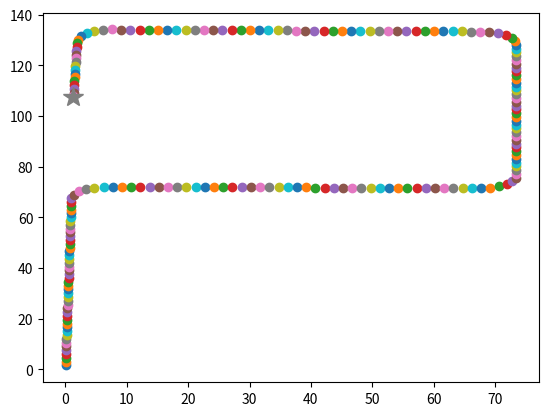

The matplotlib source for this figure:
# -*- coding: utf-8 -*-

"""
GPS based path planning
author: happylyrics
"""
# Libraries
import math
import matplotlib.pyplot as plt
import numpy as np
import pandas as pd
import sys

# Parameters
r = 5.0  #ArcRadius[m]
vehicle_velocity = 1.50 #RobotVelocity[m/s]

# Waypoint
waypoint0_lat = 33.841026
waypoint0_lon = 132.762288
waypoint1_lat = 33.841674
waypoint1_lon = 132.762299
waypoint2_lat = 33.841672
waypoint2_lon = 132.763082
waypoint3_lat = 33.842227
waypoint3_lon = 132.763082
waypoint4_lat = 33.842236
waypoint4_lon = 132.762310
waypoint5_lat = 33.841995
waypoint5_lon = 132.762302

# Variable init
count = 0
bak_count = 0
q = 0
mod = 0
bak_mod = 0
offset_x = 0
offset_y = 0
waypoint_x = []
waypoint_y = []
waypoint_xy = []
waypoint_0 = [0,0]
arc_count = 0
vector_12 = []
waypoint_ref = []
waypoint_lat = []
waypoint_lon = []
waypoint_list = []

# Add waypoint list
init_lat = waypoint0_lat
init_lon = waypoint0_lon
for i in range(1000):
    way_lat = 'waypoint'+str(i)+'_lat'
    way_lon = 'waypoint'+str(i)+'_lon'
    try:
        if globals()[way_lat]:
            waypoint_list.append([globals()[way_lat],globals()[way_lon]])
    except KeyError:
        break
print("waypointlist_len",len(waypoint_list))

# Ellipsoid
ELLIPSOID_GRS80 = 1 # GRS80
ELLIPSOID_WGS84 = 2 # WGS84

# Long axis radius and flatness by ellipsoid
GEODETIC_DATUM = {
    ELLIPSOID_GRS80: [
        6378137.0,         # [GRS80]長軸半径
        1 / 298.257222101, # [GRS80]扁平率
    ],
    ELLIPSOID_WGS84: [
        6378137.0,         # [WGS84]長軸半径
        1 / 298.257223563, # [WGS84]扁平率
    ],
}

# Maximum number of iterations
ITERATION_LIMIT = 1000


def vincenty_inverse(lat1, lon1, lat2, lon2, ellipsoid=None):

    # Return 0.0 if there is no difference
    if math.isclose(lat1, lat2) and math.isclose(lon1, lon2):
        return {
            'distance': 0.0,
            'azimuth1': 0.0,
            'azimuth2': 0.0,
        }

    # Obtain the necessary major axis radius (a) and flatness (ƒ) from the constants and calculate the minor axis radius (b) at the time of calculation
    # If the ellipsoid is not specified, the value of GRS80 is used.
    a, ƒ = GEODETIC_DATUM.get(ellipsoid, GEODETIC_DATUM.get(ELLIPSOID_GRS80))
    b = (1 - ƒ) * a

    φ1 = math.radians(lat1)
    φ2 = math.radians(lat2)
    λ1 = math.radians(lon1)
    λ2 = math.radians(lon2)

    # Modified latitude (latitude on the auxiliary sphere)
    U1 = math.atan((1 - ƒ) * math.tan(φ1))
    U2 = math.atan((1 - ƒ) * math.tan(φ2))

    sinU1 = math.sin(U1)
    sinU2 = math.sin(U2)
    cosU1 = math.cos(U1)
    cosU2 = math.cos(U2)

    # Longitude difference between two points
    L = λ2 - λ1

    # Initialize lambda with L
    λ = L

    # Iterate the following calculations until λ converges
    # Set an upper limit on the number of iterations, as convergence may not occur at some locations.
    for i in range(ITERATION_LIMIT):
        sinλ = math.sin(λ)
        cosλ = math.cos(λ)
        sinσ = math.sqrt((cosU2 * sinλ) ** 2 + (cosU1 * sinU2 - sinU1 * cosU2 * cosλ) ** 2)
        cosσ = sinU1 * sinU2 + cosU1 * cosU2 * cosλ
        σ = math.atan2(sinσ, cosσ)
        sinα = cosU1 * cosU2 * sinλ / sinσ
        cos2α = 1 - sinα ** 2
        cos2σm = cosσ - 2 * sinU1 * sinU2 / cos2α
        C = ƒ / 16 * cos2α * (4 + ƒ * (4 - 3 * cos2α))
        λʹ = λ
        λ = L + (1 - C) * ƒ * sinα * (σ + C * sinσ * (cos2σm + C * cosσ * (-1 + 2 * cos2σm ** 2)))

        # If the deviation is less than .0000000000000001, break
        if abs(λ - λʹ) <= 1e-12:
            break
    else:
        # Returns None if the calculation does not converge
        return None

    # Once λ converges to the desired accuracy, the following calculation is performed
    u2 = cos2α * (a ** 2 - b ** 2) / (b ** 2)
    A = 1 + u2 / 16384 * (4096 + u2 * (-768 + u2 * (320 - 175 * u2)))
    B = u2 / 1024 * (256 + u2 * (-128 + u2 * (74 - 47 * u2)))
    Δσ = B * sinσ * (cos2σm + B / 4 * (cosσ * (-1 + 2 * cos2σm ** 2) - B / 6 * cos2σm * (-3 + 4 * sinσ ** 2) * (-3 + 4 * cos2σm ** 2)))

    # Distance on the ellipsoid between two points
    s = b * A * (σ - Δσ)

    # Azimuth angle at each point
    α1 = math.atan2(cosU2 * sinλ, cosU1 * sinU2 - sinU1 * cosU2 * cosλ)
    α2 = math.atan2(cosU1 * sinλ, -sinU1 * cosU2 + cosU1 * sinU2 * cosλ) + math.pi

    if α1 < 0:
        α1 = α1 + math.pi * 2

    return {
        'distance': s,           # Distance
        'azimuth1': math.degrees(α1), # Azimuth (start point to end point)
        'azimuth2': math.degrees(α2), # Azimuth (end point to start point)
    }

def vincenty_direct(lat, lon, azimuth, distance, ellipsoid=None):

    # Obtain the necessary major axis radius (a) and flatness (ƒ) from the constants and calculate the minor axis radius (b) at the time of calculation
    # If the ellipsoid is not specified, the value of GRS80 is used.
    a, ƒ = GEODETIC_DATUM.get(ellipsoid, GEODETIC_DATUM.get(ELLIPSOID_GRS80))
    b = (1 - ƒ) * a

    # Convert to radians (except distance)
    φ1 = math.radians(lat)
    λ1 = math.radians(lon)
    α1 = math.radians(azimuth)
    s = distance

    sinα1 = math.sin(α1)
    cosα1 = math.cos(α1)

    # Modified latitude (latitude on the auxiliary sphere)
    U1 = math.atan((1 - ƒ) * math.tan(φ1))

    sinU1 = math.sin(U1)
    cosU1 = math.cos(U1)
    tanU1 = math.tan(U1)

    σ1 = math.atan2(tanU1, cosα1)
    sinα = cosU1 * sinα1
    cos2α = 1 - sinα ** 2
    u2 = cos2α * (a ** 2 - b ** 2) / (b ** 2)
    A = 1 + u2 / 16384 * (4096 + u2 * (-768 + u2 * (320 - 175 * u2)))
    B = u2 / 1024 * (256 + u2 * (-128 + u2 * (74 - 47 * u2)))

    # Initialize σ with s/(b*A)
    σ = s / (b * A)

    # Iterate the following calculations until σ converges
    # Set an upper limit on the number of iterations, as convergence may not occur at some locations.
    for i in range(ITERATION_LIMIT):
        cos2σm = math.cos(2 * σ1 + σ)
        sinσ = math.sin(σ)
        cosσ = math.cos(σ)
        Δσ = B * sinσ * (cos2σm + B / 4 * (cosσ * (-1 + 2 * cos2σm ** 2) - B / 6 * cos2σm * (-3 + 4 * sinσ ** 2) * (-3 + 4 * cos2σm ** 2)))
        σʹ = σ
        σ = s / (b * A) + Δσ

        # If the deviation is less than .0000000000000001, break
        if abs(σ - σʹ) <= 1e-12:
            break
    else:
        # Returns None if the calculation does not converge
        return None

    # Once σ converges to the desired accuracy, perform the following calculations
    x = sinU1 * sinσ - cosU1 * cosσ * cosα1
    φ2 = math.atan2(sinU1 * cosσ + cosU1 * sinσ * cosα1, (1 - ƒ) * math.sqrt(sinα ** 2 + x ** 2))
    λ = math.atan2(sinσ * sinα1, cosU1 * cosσ - sinU1 * sinσ * cosα1)
    C = ƒ / 16 * cos2α * (4 + ƒ * (4 - 3 * cos2α))
    L = λ - (1 - C) * ƒ * sinα * (σ + C * sinσ * (cos2σm + C * cosσ * (-1 + 2 * cos2σm ** 2)))
    λ2 = L + λ1

    α2 = math.atan2(sinα, -x) + math.pi

    return {
        'lat': math.degrees(φ2),     # Latitude
        'lon': math.degrees(λ2),     # Longitude
        'azimuth': math.degrees(α2), # Azimuth
    }

# Main loop
waypoint_len = len(waypoint_list)
incre = 0
while waypoint_len > 1:
    if waypoint_len >= 3:
        waypoint1_lat = waypoint_list[incre+1][0]
        waypoint1_lon = waypoint_list[incre+1][1]
        waypoint2_lat = waypoint_list[incre+2][0]
        waypoint2_lon = waypoint_list[incre+2][1]
        
        # waypoint1 coordinate calculation
        result = vincenty_inverse(waypoint0_lat,waypoint0_lon,waypoint1_lat,waypoint1_lon)
        long1, rad = result["distance"], result["azimuth1"]
        # azimuth -> polar
        rad = math.radians((90 - rad + 360) % 360)
        x1 = long1 * math.cos(rad)
        y1 = long1 * math.sin(rad)
        vector_1 = np.array([x1,y1])

        # waypoint2 coordinate calculation
        result = vincenty_inverse(waypoint0_lat,waypoint0_lon,waypoint2_lat,waypoint2_lon)
        long2, rad2 = result["distance"], result["azimuth1"]
        rad2 = math.radians((90 - rad2 + 360) % 360)
        x2 = long2 * math.cos(rad2)
        y2 = long2 * math.sin(rad2)
        vector_2 = np.array([x2,y2])

        # waypoint1_2 coordinate calculation
        result = vincenty_inverse(waypoint1_lat,waypoint1_lon,waypoint2_lat,waypoint2_lon)
        long12, rad12 = result["distance"], result["azimuth1"]
        rad12 = math.radians((90 - rad12 + 360) % 360)
        x12 = long12 * math.cos(rad12)
        y12 = long12 * math.sin(rad12)
        vector_12 = np.array([x12,y12])

        A = (math.acos((long1**2+long12**2-long2**2)/(2*long1*long12)))*180/math.pi
        b = r * math.tan(math.radians(90-A/2))
        vector_0d = (vector_1) - (b * (vector_1/np.linalg.norm(vector_1)))
        long_0d = np.sqrt(vector_0d[0] ** 2 + vector_0d[1] ** 2)
        vector_p0d2 = (vector_1) + (b * ((vector_2 - vector_1)/np.linalg.norm(vector_2 - vector_1)))
        long_d2p2 = long12 - b
        vector_N = np.array([[0,1],[-1,0]]) @ vector_1
        vector_d1c = (np.sign(np.cross(vector_1,vector_2)) * (vector_N/np.linalg.norm(vector_N)) * r) * -1
        vector_0c = vector_0d - np.sign(np.cross(vector_1,vector_2)) * (vector_N/np.linalg.norm(vector_N)) * r 

        q,mod = divmod(long_0d,vehicle_velocity)
        count = bak_count
        # If q == 0, pass to the next route generation. Otherwise, the route is generated.
        if q != 0:
            for i in range(int(q)):
                waypoint_xy = (vehicle_velocity + (vehicle_velocity * i)) * (vector_1 / (np.linalg.norm(vector_1)))
                waypoint_x.append(waypoint_xy[0]+offset_x)
                waypoint_y.append(waypoint_xy[1]+offset_y)
                plt.plot(waypoint_x[count+i],waypoint_y[count+i],marker='.',markersize="12")
            count = int(count + q)

        vector_d1d2 = vector_p0d2 - vector_0d
        long_d1d2 = np.sqrt((vector_p0d2[0] - vector_0d[0]) ** 2 + (vector_p0d2[1] - vector_0d[1]) ** 2)
        circle_theta = math.acos((r**2+r**2-long_d1d2**2)/(2*r*r)) * (180/math.pi)
        arc_d1d2 = 2 * math.pi * r * (circle_theta/360)
        bak_mod = mod
        q,mod = divmod(arc_d1d2+bak_mod,vehicle_velocity)
        # If q == 0, pass to the next route generation. Otherwise, the route is generated.
        if q != 0:
            for i in range(int(q)):
                theta = (((vehicle_velocity - bak_mod)+vehicle_velocity * i)/ (2 * math.pi * r)) * 360
                al = math.sqrt(r**2+r**2-2*r**2*(math.cos(math.radians(theta))))
                fai = math.acos((al**2+r**2-r**2)/(2*al*r)) * np.sign(np.cross(vector_d1c,vector_d1d2))
                vector_nn = np.array([[math.cos(fai),-1*math.sin(fai)],[math.sin(fai),math.cos(fai)]]) @ vector_d1c
                vector_0circle = vector_0d + ((vector_nn/np.linalg.norm(vector_nn)) * al)
                waypoint_x.append(vector_0circle[0]+offset_x)
                waypoint_y.append(vector_0circle[1]+offset_y)
                plt.plot(waypoint_x[count+i],waypoint_y[count+i],marker='.',markersize="12")
            count = int(count + q)
        # If there are three waypoints, the route is generated until the end. 
        # if there are four or more waypoints, only one point is taken and the next process is performed.
        if waypoint_len == 3:
            #waypoint1to2
            bak_mod = mod
            q,mod = divmod(long_d2p2+bak_mod,vehicle_velocity)
            for i in range(int(q)):
                waypoint_xy = vector_p0d2 + ((vehicle_velocity - bak_mod)+(vehicle_velocity * i)) * (vector_12 / (np.linalg.norm(vector_12)))
                waypoint_x.append(waypoint_xy[0]+offset_x)
                waypoint_y.append(waypoint_xy[1]+offset_y)
                plt.plot(waypoint_x[count+i],waypoint_y[count+i],marker='.',markersize="12")
            count = int(count+q)
            #goal
            waypoint_x.append(x2+offset_x)
            waypoint_y.append(y2+offset_y)
            plt.plot(waypoint_x[count],waypoint_y[count],marker='*',markersize="15")
            waypoint_len -= 1
        else:
            #waypoint1to2
            bak_mod = mod
            waypoint_xy = vector_p0d2 + ((vehicle_velocity - bak_mod)+(vehicle_velocity * 0)) * (vector_12 / (np.linalg.norm(vector_12)))
            waypoint_x.append(waypoint_xy[0]+offset_x)
            waypoint_y.append(waypoint_xy[1]+offset_y)
            plt.plot(waypoint_x[count],waypoint_y[count],marker='.',markersize="12")
            offset_x = waypoint_x[-1]
            offset_y = waypoint_y[-1]
            count = int(count+1)
        for i in range (count-bak_count):
            way_long = math.sqrt(waypoint_x[bak_count+i]**2+waypoint_y[bak_count+i]**2)
            way_rad = math.atan2(waypoint_y[bak_count+i], waypoint_x[bak_count+i])
            degree = (90 - math.degrees(way_rad) + 360) % 360
            # Reference latitude, longitude, angle, and distance
            result = vincenty_direct(init_lat, init_lon, degree, way_long, 1)
            if result:
                waypoint_lat.append(result["lat"])
                waypoint_lon.append(result["lon"])
                waypoint_ref.append([result["lat"],result["lon"]])
        waypoint0_lat = waypoint_lat[-1]
        waypoint0_lon = waypoint_lon[-1]
        bak_count = count
    else:   # When there are two waypoints
        # Waypoint1 coordinate calculation
        waypoint0_lat = waypoint_list[incre][0]
        waypoint0_lon = waypoint_list[incre][1]
        waypoint1_lat = waypoint_list[incre+1][0]
        waypoint1_lon = waypoint_list[incre+1][1]

        result = vincenty_inverse(waypoint0_lat,waypoint0_lon,waypoint1_lat,waypoint1_lon)
        long1, rad = result["distance"], result["azimuth1"]
        rad = math.radians((90 - rad + 360) % 360)
        x1 = long1 * math.cos(rad)
        y1 = long1 * math.sin(rad)
        vector_1 = np.array([x1,y1])

        q,mod = divmod(long1,vehicle_velocity)
        #If q == 0 then error. Otherwise, the route is generated.
        if q != 0:
            for i in range(int(q)):
                waypoint_xy = (vehicle_velocity + (vehicle_velocity * i)) * (vector_1 / (np.linalg.norm(vector_1)))
                waypoint_x.append(waypoint_xy[0])
                waypoint_y.append(waypoint_xy[1])
                plt.plot(waypoint_x[i],waypoint_y[i],marker='.',markersize="12")
            count = int(q)
        else:
            print("Distance to target is not sufficient")
            sys.exit()

        for i in range (count):
            way_long = math.sqrt(waypoint_x[bak_count+i]**2+waypoint_y[bak_count+i]**2)
            way_rad = math.atan2(waypoint_y[bak_count+i], waypoint_x[bak_count+i])
            degree = (90 - math.degrees(way_rad) + 360) % 360
            # Reference latitude, longitude, angle, and distance
            result = vincenty_direct(init_lat, init_lon, degree, way_long, 1)
            if result:
                waypoint_lat.append(result["lat"])
                waypoint_lon.append(result["lon"])
                waypoint_ref.append([result["lat"],result["lon"]])
    waypoint_len -= 1
    incre += 1

print(waypoint_ref)
